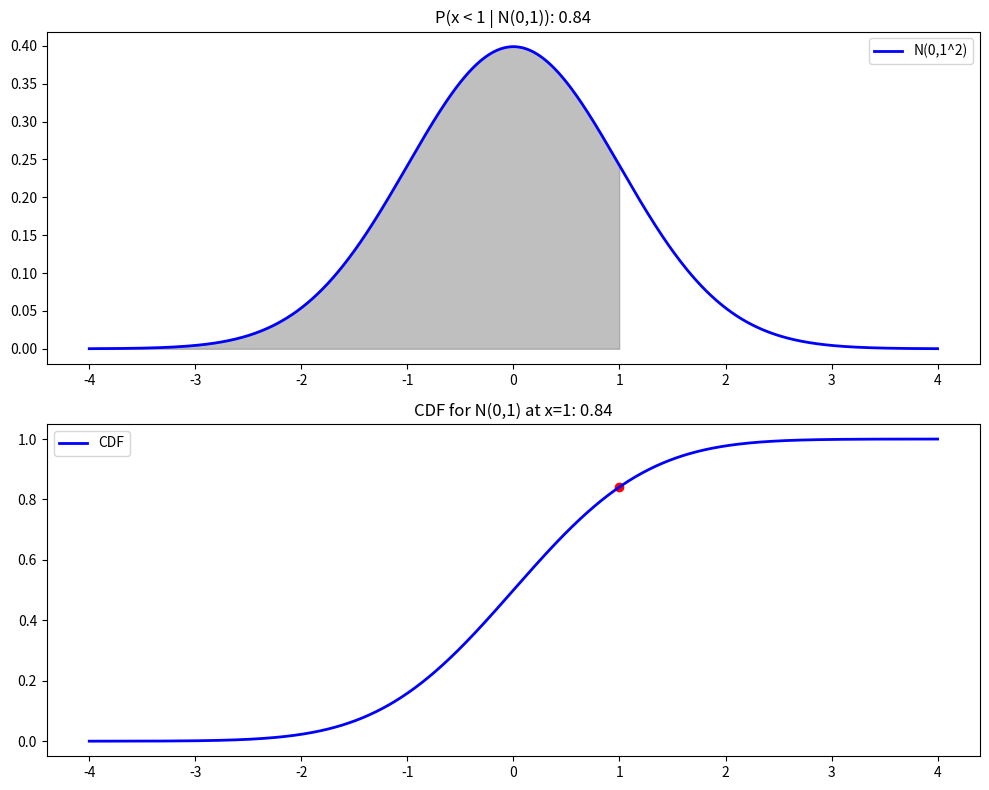
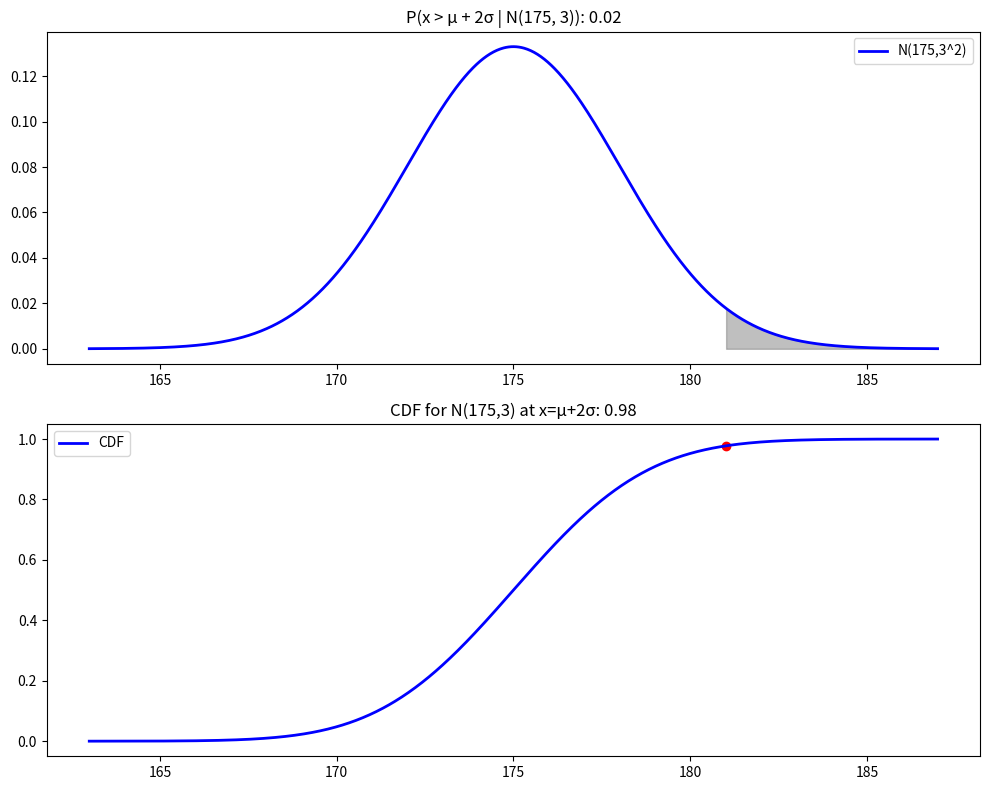

Source code (Python) for these figures, in order:
# Import the necessary libraries - numpy for number crunching and matplotlib for plotting beauty.
import numpy as np
import matplotlib.pyplot as plt
from scipy import stats

# First up, our protagonists - the mean (mu) and standard deviation (sigma) of our normal distributions.
mu_1, sigma_1 = 0, 1  # For the standard normal distribution (a perfect bell, so to speak).
mu_2, sigma_2 = 175, 3  # For the not-so-standard one (more like a bell with a higher pitch).

# Now, let's set the stage with a range of x values - our potential outcomes.
x_1 = np.linspace(mu_1 - 4*sigma_1, mu_1 + 4*sigma_1, 1000)  # A nice symmetrical range for the standard normal.
x_2 = np.linspace(mu_2 - 4*sigma_2, mu_2 + 4*sigma_2, 1000)  # And one for our high-pitched friend.

# Cue the PDFs - the heart of our plot, showing how likely each outcome is.
pdf_1 = stats.norm.pdf(x_1, mu_1, sigma_1)
pdf_2 = stats.norm.pdf(x_2, mu_2, sigma_2)

# The CDFs are the sidekicks, telling us the running total probability up to each point.
cdf_1 = stats.norm.cdf(x_1, mu_1, sigma_1)
cdf_2 = stats.norm.cdf(x_2, mu_2, sigma_2)

# Now for the critical moment - calculating the probabilities for our specific conditions.
prob_1 = stats.norm.cdf(1, mu_1, sigma_1)  # The chance of being less than 1 in our standard tale.
prob_2 = 1 - stats.norm.cdf(mu_2 + 2*sigma_2, mu_2, sigma_2)  # The chance of exceeding μ + 2σ in our unique story.

# Let's get visual - first, the standard normal distribution.
plt.figure(figsize=(10, 8))

plt.subplot(2, 1, 1)
plt.plot(x_1, pdf_1, 'b-', lw=2, label=f'N({mu_1},{sigma_1}^2)')
plt.fill_between(x_1, pdf_1, where=(x_1 < 1), color='grey', alpha=0.5)  # A grey area of uncertainty.
plt.title(f'P(x < 1 | N(0,1)): {prob_1:.2f}')  # The probability, in big bold letters.
plt.legend()  # And don't forget the legend, our guide through this tale.

# Following with the CDF - a rising action to our plot climax.
plt.subplot(2, 1, 2)
plt.plot(x_1, cdf_1, 'b-', lw=2, label='CDF')
plt.scatter(1, prob_1, color='red')  # A red spot marks the spot of interest.
plt.title(f'CDF for N(0,1) at x=1: {prob_1:.2f}')  # And another bold statement of our calculated probability.
plt.legend()

plt.tight_layout()  # Give the plot some breathing room.
plt.show()  # the show begins!

# Now, the second act - the non-standard normal distribution.
plt.figure(figsize=(10, 8))

plt.subplot(2, 1, 1)
plt.plot(x_2, pdf_2, 'b-', lw=2, label=f'N({mu_2},{sigma_2}^2)')
plt.fill_between(x_2, pdf_2, where=(x_2 > mu_2 + 2*sigma_2), color='grey', alpha=0.5)  # The uncertainty grows.
plt.title(f'P(x > μ + 2σ | N(175, 3)): {prob_2:.2f}')  # Spell out the probability for all to see.
plt.legend()

# The CDF once more, building up to the final reveal.
plt.subplot(2, 1, 2)
plt.plot(x_2, cdf_2, 'b-', lw=2, label='CDF')
plt.scatter(mu_2 + 2*sigma_2, 1-prob_2, color='red')  # The red dot of destiny.
plt.title(f'CDF for N(175,3) at x=μ+2σ: {1-prob_2:.2f}')  # Our probability, standing proud.
plt.legend()

plt.tight_layout()  # Neaten things up.
plt.show()  # And that's the end of our visual story. Take a bow, plots!